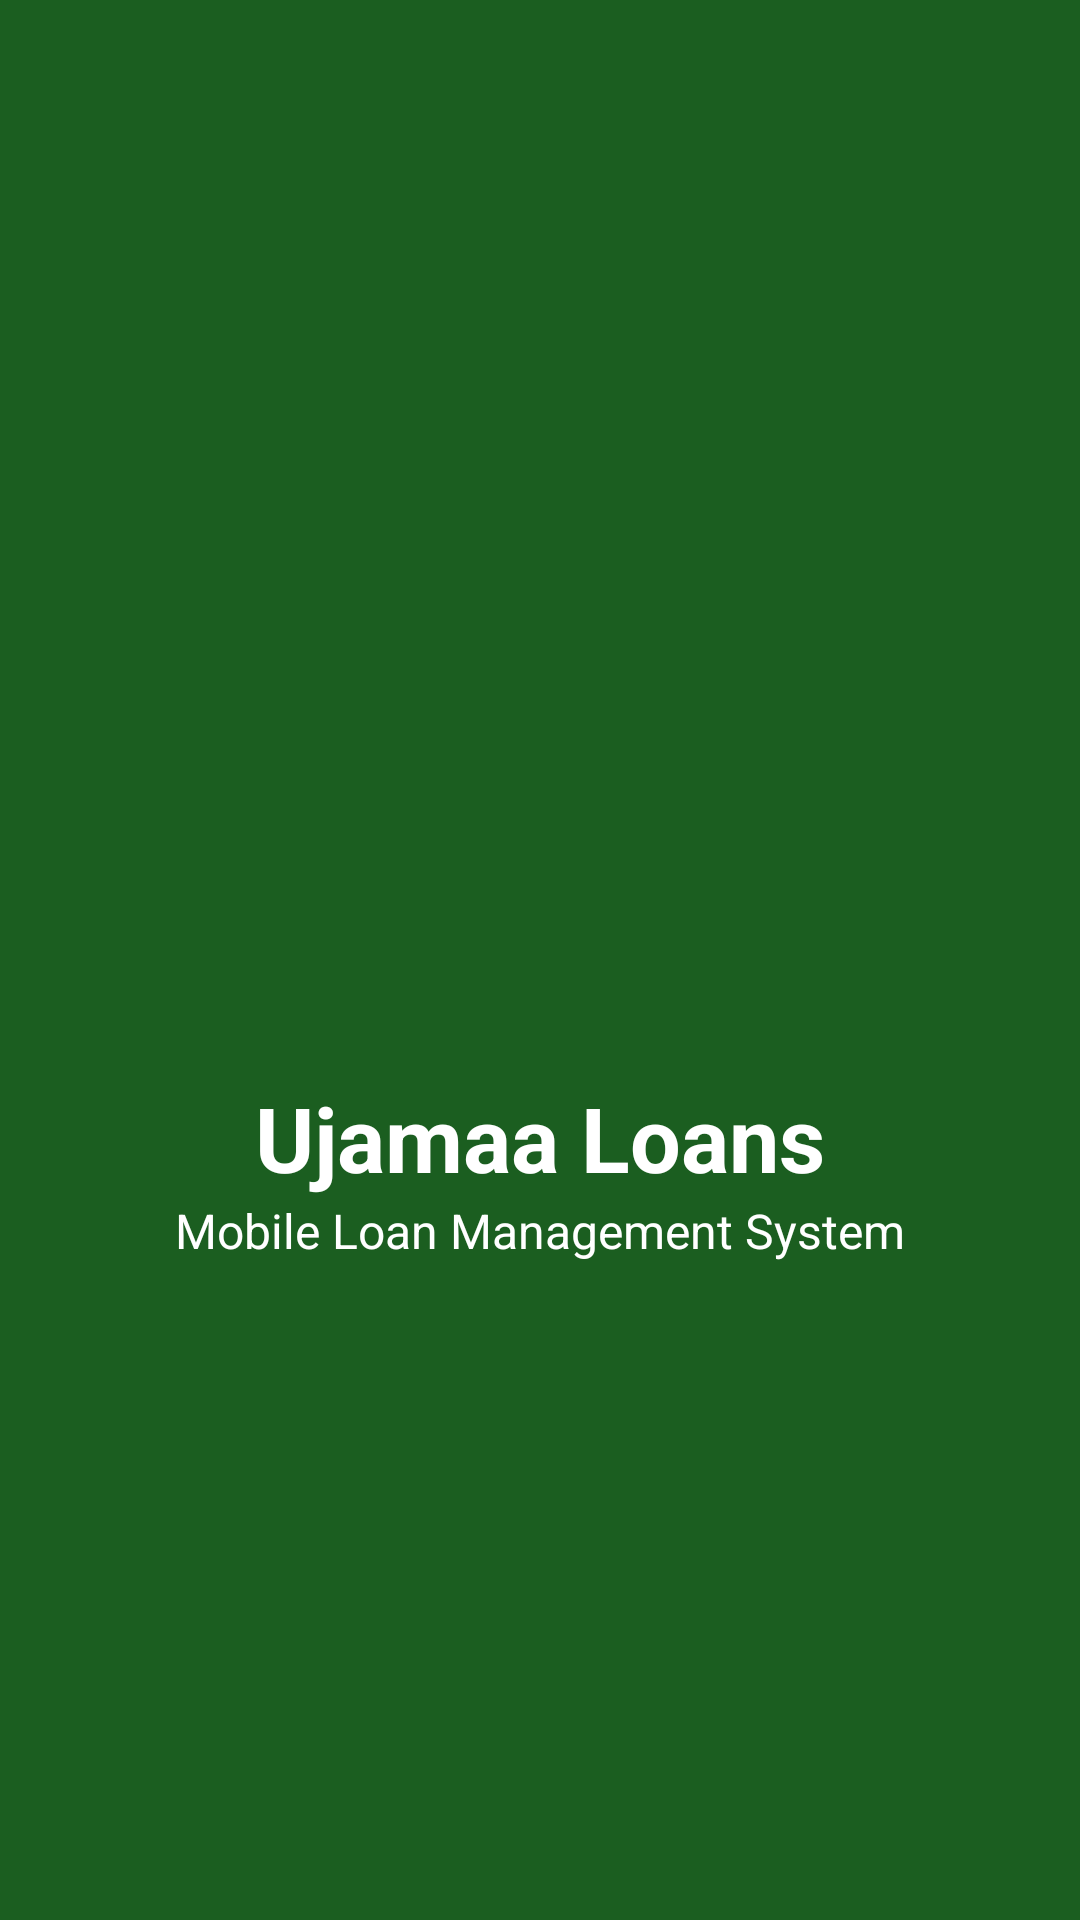

Reconstruct the res/layout file that produces this screen, plus the resources it refers to.
<!-- AndroidManifest.xml: application theme Theme.UjamaloansApp -->
<!-- res/layout/activity_splash.xml -->
<?xml version="1.0" encoding="utf-8"?>
<LinearLayout
    xmlns:android="http://schemas.android.com/apk/res/android"
    android:layout_width="match_parent"
    android:layout_height="match_parent"
    android:gravity="center"
    android:orientation="vertical"
    android:background="@color/colorPrimary">

    <ImageView
        android:id="@+id/logo"
        android:layout_width="120dp"
        android:layout_height="120dp"
        android:contentDescription="@string/app_logo_description"
        android:src="@mipmap/ic_launcher"/>

    <TextView
        android:layout_width="wrap_content"
        android:layout_height="wrap_content"
        android:text="@string/ujamaa_loans"
        android:textSize="30sp"
        android:textStyle="bold"
        android:textColor="@color/white"
        android:layout_marginTop="20dp"/>

    <TextView
        android:layout_width="wrap_content"
        android:layout_height="wrap_content"
        android:text="@string/mobile_loan_management_system"
        android:textSize="16sp"
        android:textColor="@color/white"/>

</LinearLayout>
<!-- resources referenced by this layout -->
<resources>
  <color name="colorPrimary">#1B5E20</color>
  <color name="white">#FFFFFFFF</color>
  <string name="app_logo_description">Ujamaa Loans logo</string>
  <string name="mobile_loan_management_system">Mobile Loan Management System</string>
  <string name="ujamaa_loans">Ujamaa Loans</string>
  <style name="Theme.UjamaloansApp" parent="Base.Theme.UjamaloansApp" />
  <style name="Base.Theme.UjamaloansApp" parent="Theme.Material3.DayNight.NoActionBar">
          <item name="colorPrimary">@color/colorPrimary</item>
          <item name="colorPrimaryDark">@color/colorPrimaryDark</item>
          <item name="colorOnPrimary">@color/white</item>
          <item name="colorSecondary">@color/colorSecondary</item>
          <item name="android:statusBarColor">@color/colorPrimaryDark</item>
          <item name="android:windowBackground">@color/colorBackground</item>
      </style>
  <color name="colorPrimaryDark">#0D3D12</color>
  <color name="colorSecondary">#FFC107</color>
  <color name="colorBackground">#F5F5F5</color>
</resources>
